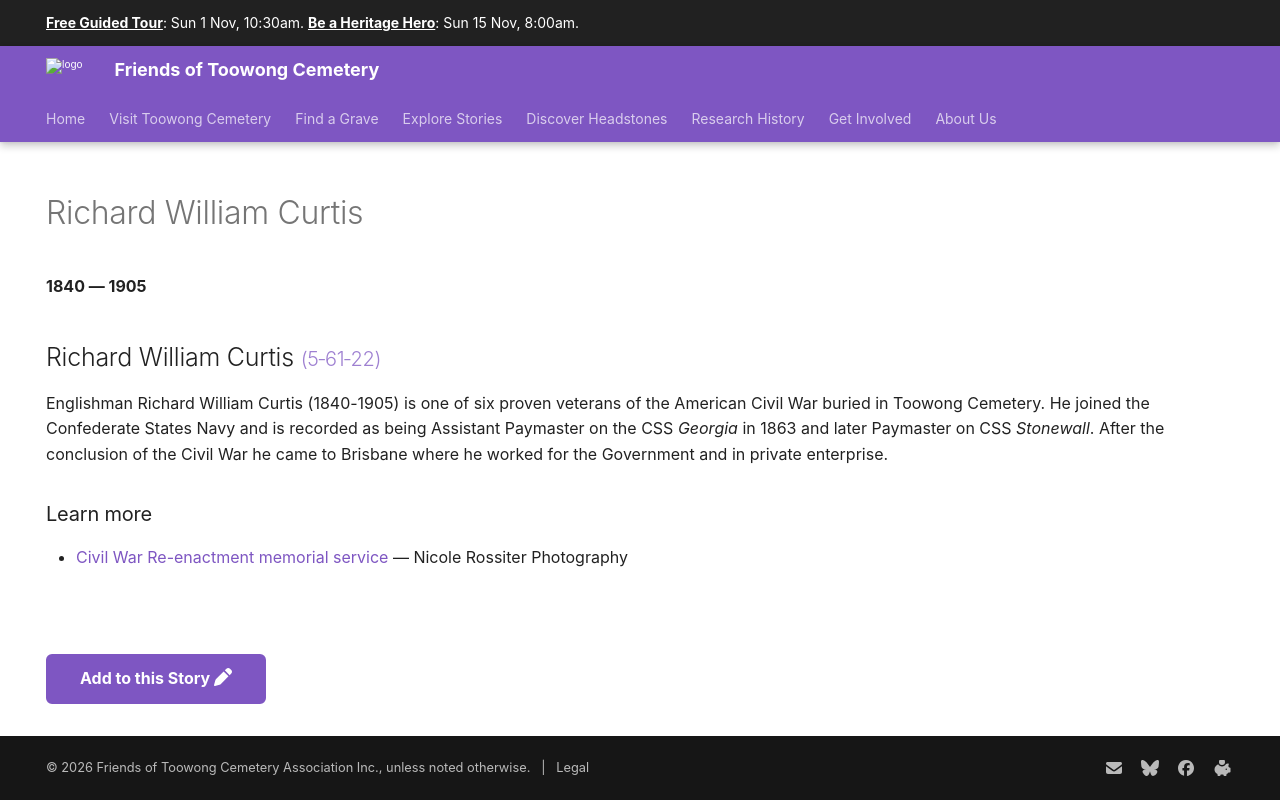

repository: 1871fotc/1871fotc.github.io · page: research/richard-william-curtis/index.html · generator: mkdocs

---
title: Richard William Curtis
hide:
  - toc
  - navigation 
---

# Richard William Curtis


**1840 — 1905**

--8<-- "snippets/richard-william-curtis.md"

<!-- 

--8<-- "snippets/headstone/richard-william-curtis-headstone.md"

-->


### Learn more 

- [Civil War Re-enactment memorial service](https://youtu.be/mwsdziN3pGI) — Nicole Rossiter Photography 

<!--
### Sources

### Acknowledgement
-->

--8<-- "snippets/add-to-this-story.md"
